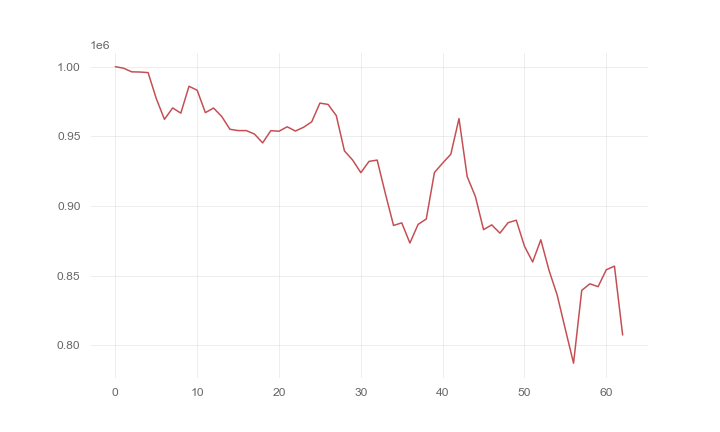

Values plotted in this chart, from the file beside it:
, 0
0, 1000000
1, 998889
2, 996288
3, 996143
4, 995736
5, 977104
6, 962151
7, 970368
8, 966617
9, 985931
10, 983046
11, 966982
12, 970280
13, 964225
14, 955040
15, 954085
16, 954085
17, 951614
18, 945247
19, 954059
20, 953622
21, 956820
22, 953757
23, 956456
24, 960422
25, 973820
26, 972878
27, 964862
28, 939474
29, 932934
30, 923867
31, 931951
32, 932907
33, 908833
34, 885932
35, 887822
36, 873332
37, 886695
38, 890605
39, 924005
40, 930734
41, 937114
42, 962716
43, 921040
44, 906778
45, 882939
46, 886371
47, 880436
48, 887937
49, 889718
50, 871065
51, 859733
52, 875665
53, 853759
54, 835930
55, 811309
56, 787032
57, 839312
58, 844044
59, 841985
... 3 more rows
